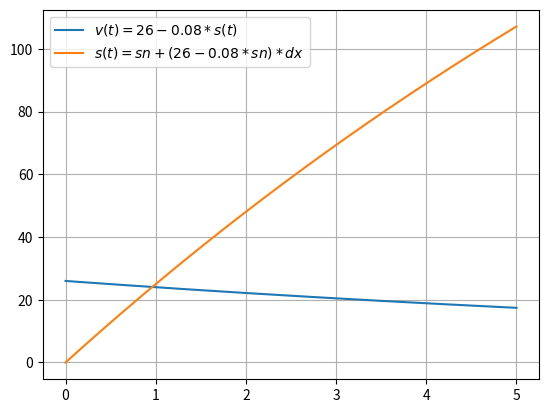

Recreate this plot in Python.
from matplotlib import pyplot as plt
import numpy as np

k = 3
dt = 1/10**k
t0 = 0.0
s0 = 0.0
v0 = 26.0
t = [t0]
s = [s0]
v = [v0]

def strekning(sn, dx):
    return sn + (26-0.08*sn) * dx

def fart(sn):
    return 26 - 0.08*sn

for i in np.arange(t0+dt, 5+dt, dt):
    i = round(i, k)
    t.append(i)
    s.append(strekning(s[-1], dt))

for sn in s:
    if sn != s0:
        v.append(fart(sn))

for i in t:
    if i == 1:
        print('Etter en time har han syklet {:.2f} km'.format(s[t.index(i)]))

plt.plot(t, v, label="$v(t)=26-0.08*s(t)$")
plt.plot(t, s, label="$s(t)=sn + (26-0.08*sn) * dx$")
plt.legend()
plt.grid()
plt.show()
